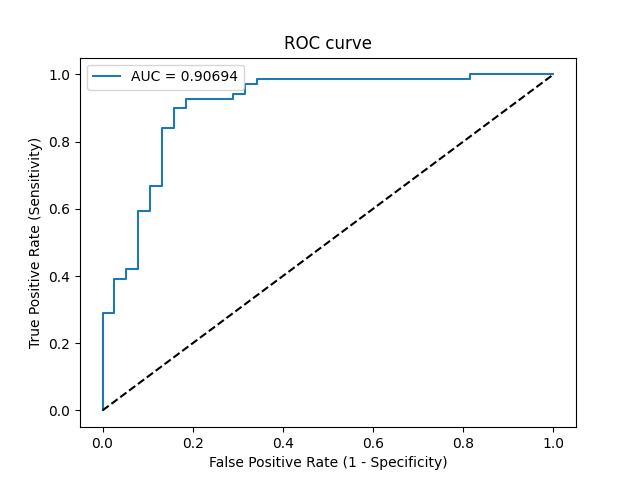

The file beside this chart, header and first rows:
Threshold, Sensitivity, Specificity, NPV, PPV
inf, 0.0, 1.0, 0.3551, 0
0.9962, 0.01449, 1.0, 0.3585, 1.0
0.9211, 0.2899, 1.0, 0.4368, 1.0
0.9187, 0.2899, 0.9737, 0.4302, 0.9524
0.8717, 0.3913, 0.9737, 0.4684, 0.9643
0.8653, 0.3913, 0.9474, 0.4615, 0.931
0.8561, 0.4203, 0.9474, 0.4737, 0.9355
0.8479, 0.4203, 0.9211, 0.4667, 0.9062
0.7854, 0.5942, 0.9211, 0.5556, 0.9318
0.7843, 0.5942, 0.8947, 0.5484, 0.9111
0.7652, 0.6667, 0.8947, 0.5965, 0.92
0.7603, 0.6667, 0.8684, 0.5893, 0.902
0.7143, 0.8406, 0.8684, 0.75, 0.9206
0.696, 0.8406, 0.8421, 0.7442, 0.9062
0.6685, 0.8986, 0.8421, 0.8205, 0.9118
0.6678, 0.8986, 0.8158, 0.8158, 0.8986
0.6476, 0.9275, 0.8158, 0.8611, 0.9014
0.6331, 0.9275, 0.7105, 0.8438, 0.8533
0.6297, 0.942, 0.7105, 0.871, 0.8553
0.6226, 0.942, 0.6842, 0.8667, 0.8442
0.6198, 0.971, 0.6842, 0.9286, 0.8481
0.6138, 0.971, 0.6579, 0.9259, 0.8375
0.6124, 0.9855, 0.6579, 0.9615, 0.8395
0.5532, 0.9855, 0.1842, 0.875, 0.6869
0.5498, 1.0, 0.1842, 1.0, 0.69
0.5152, 1.0, 0.0, 0, 0.6449
